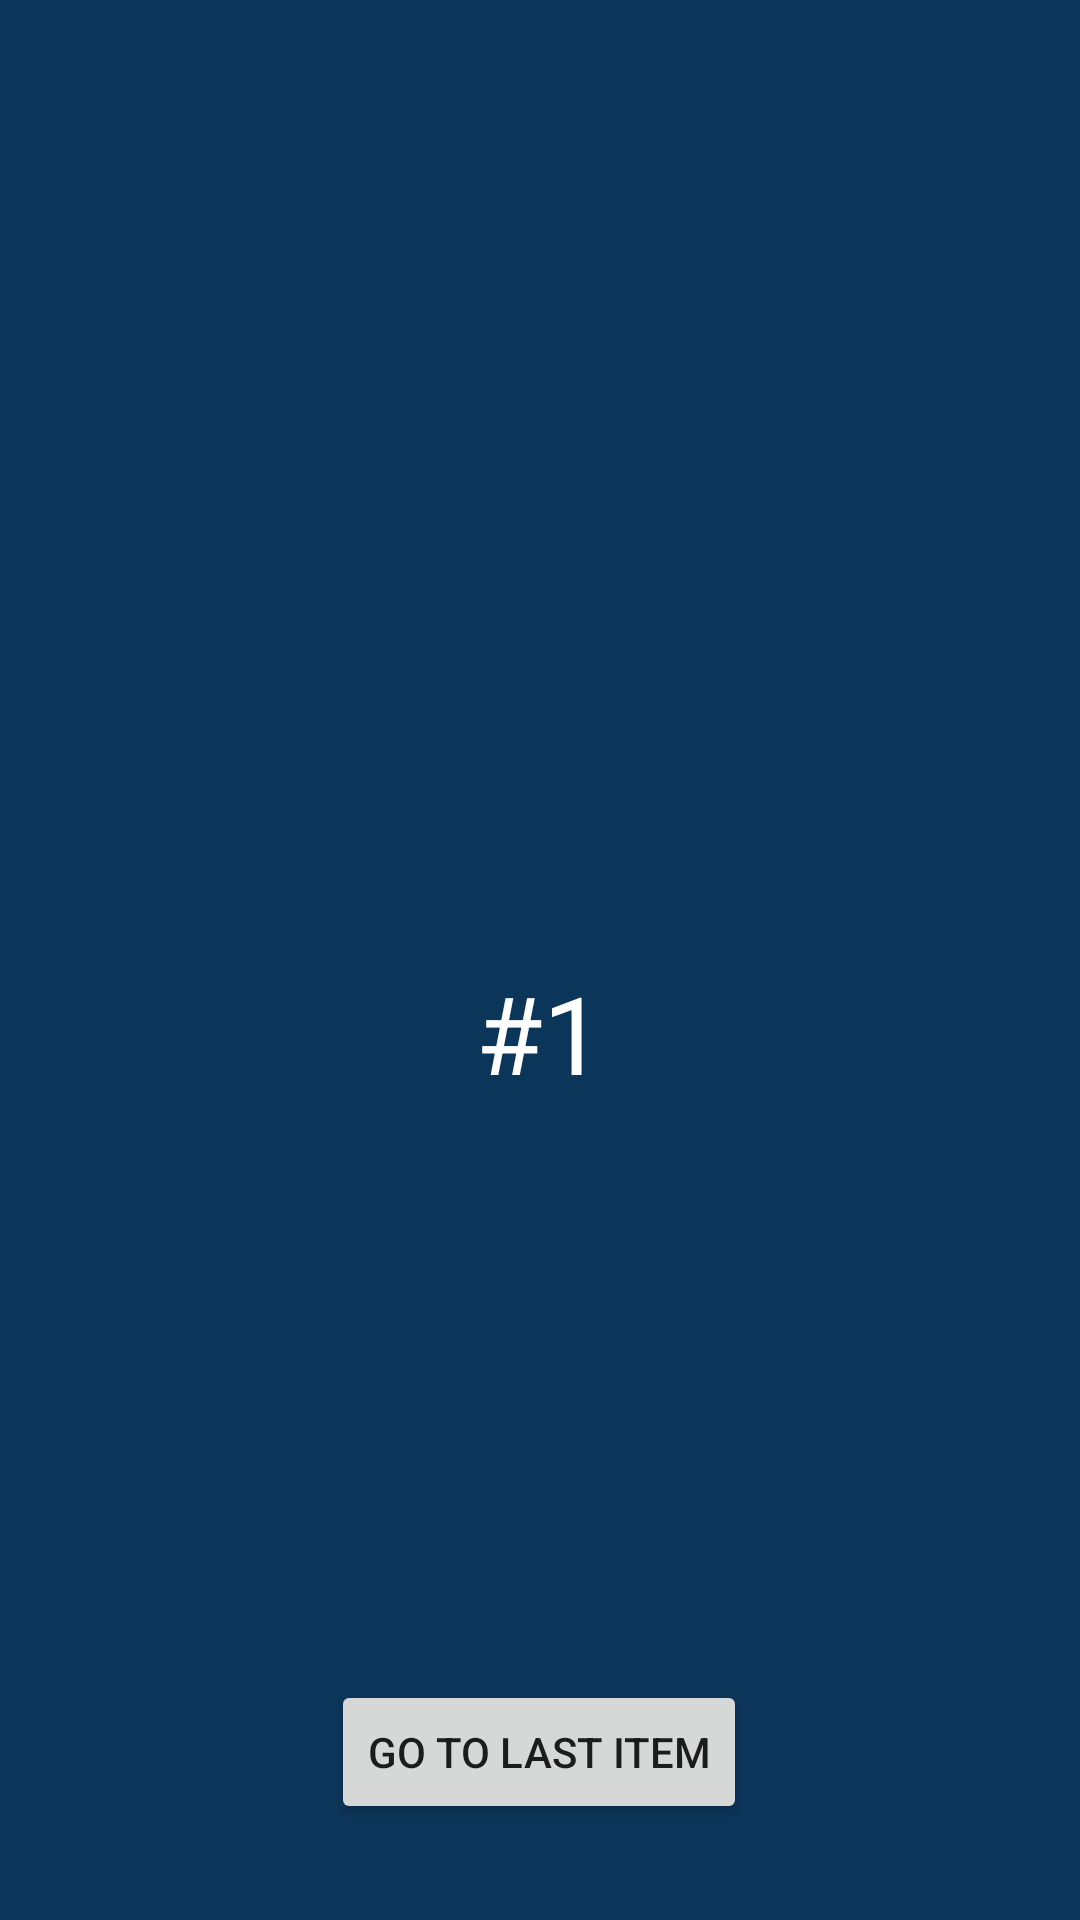

Reconstruct the res/layout file that produces this screen, plus the resources it refers to.
<!-- AndroidManifest.xml: application theme Theme.ConstraintLayoutSeminar -->
<!-- res/layout/activity_carousel_demo2.xml -->
<?xml version="1.0" encoding="utf-8"?>
<layout xmlns:android="http://schemas.android.com/apk/res/android"
    xmlns:app="http://schemas.android.com/apk/res-auto"
    xmlns:tools="http://schemas.android.com/tools">

    <data>

    </data>

    <androidx.constraintlayout.motion.widget.MotionLayout
        android:layout_width="match_parent"
        android:layout_height="match_parent"
        android:background="#0C355A"
        tools:context=".Carousel_demo_2"
        app:layoutDescription="@xml/activity_carousel_demo2_scene">

        <ImageView
            android:id="@+id/textView0"
            android:layout_width="100dp"
            android:layout_height="130dp"
            android:scaleType="fitXY"
            android:gravity="center"
            android:rotation="-60"
            android:text="#0"
            android:textColor="#FFF"
            android:textSize="36sp"
            android:elevation="0dp"
            app:layout_constraintCircle="@+id/center"
            app:layout_constraintCircleAngle="300"
            app:layout_constraintCircleRadius="160dp" />

        <ImageView
            android:id="@+id/textView1"
            android:layout_width="100dp"
            android:layout_height="130dp"
            android:scaleType="fitXY"
            android:gravity="center"
            android:rotation="-45"
            android:text="#1"
            android:textColor="#FFF"
            android:textSize="36sp"
            android:elevation="2dp"
            app:layout_constraintCircle="@+id/center"
            app:layout_constraintCircleAngle="315"
            app:layout_constraintCircleRadius="160dp" />

        <ImageView
            android:id="@+id/textView2"
            android:layout_width="100dp"
            android:layout_height="130dp"
            android:scaleType="fitXY"
            android:gravity="center"
            android:rotation="-30"
            android:text="#2"
            android:textColor="#FFF"
            android:textSize="36sp"
            android:elevation="4dp"
            app:layout_constraintCircle="@+id/center"
            app:layout_constraintCircleAngle="330"
            app:layout_constraintCircleRadius="160dp" />

        <ImageView
            android:id="@+id/textView3"
            android:layout_width="100dp"
            android:layout_height="130dp"
            android:scaleType="fitXY"
            android:elevation="6dp"
            android:gravity="center"
            android:rotation="-15"
            android:text="#3"
            android:textColor="#FFF"
            android:textSize="36sp"
            app:layout_constraintCircle="@+id/center"
            app:layout_constraintCircleAngle="345"
            app:layout_constraintCircleRadius="160dp"
            tools:layout_editor_absoluteX="136dp"
            tools:layout_editor_absoluteY="116dp" />

        <ImageView
            android:id="@+id/textView4"
            android:layout_width="140dp"
            android:layout_height="180dp"
            android:scaleType="fitXY"
            android:gravity="center"
            android:rotation="0"
            android:text="#4"
            android:textColor="#FFF"
            android:textSize="36sp"
            android:elevation="10dp"
            app:layout_constraintCircle="@+id/center"
            app:layout_constraintCircleAngle="0"
            app:layout_constraintCircleRadius="160dp" />

        <ImageView
            android:id="@+id/textView5"
            android:layout_width="100dp"
            android:layout_height="130dp"
            android:scaleType="fitXY"
            android:gravity="center"
            android:rotation="15"
            android:text="#5"
            android:textColor="#FFF"
            android:textSize="36sp"
            android:elevation="6dp"
            app:layout_constraintCircle="@+id/center"
            app:layout_constraintCircleAngle="15"
            app:layout_constraintCircleRadius="160dp" />

        <ImageView
            android:id="@+id/textView6"
            android:layout_width="100dp"
            android:layout_height="130dp"
            android:scaleType="fitXY"
            android:gravity="center"
            android:rotation="30"
            android:text="#6"
            android:textColor="#FFF"
            android:textSize="36sp"
            android:elevation="4dp"
            app:layout_constraintCircle="@+id/center"
            app:layout_constraintCircleAngle="30"
            app:layout_constraintCircleRadius="160dp" />


        <ImageView
            android:id="@+id/textView7"
            android:layout_width="100dp"
            android:layout_height="130dp"
            android:scaleType="fitXY"
            android:gravity="center"
            android:rotation="45"
            android:text="#7"
            android:textColor="#FFF"
            android:textSize="36sp"
            android:elevation="2dp"
            app:layout_constraintCircle="@+id/center"
            app:layout_constraintCircleAngle="45"
            app:layout_constraintCircleRadius="160dp" />

        <ImageView
            android:id="@+id/textView8"
            android:layout_width="100dp"
            android:layout_height="130dp"
            android:scaleType="fitXY"
            android:gravity="center"
            android:rotation="60"
            android:text="#8"
            android:textColor="#FFF"
            android:textSize="36sp"
            android:elevation="0dp"
            app:layout_constraintCircle="@+id/center"
            app:layout_constraintCircleAngle="60"
            app:layout_constraintCircleRadius="160dp" />

        <Space
            android:id="@+id/center"
            android:layout_width="wrap_content"
            android:layout_height="wrap_content"
            app:layout_constraintBottom_toBottomOf="parent"
            app:layout_constraintEnd_toEndOf="parent"
            app:layout_constraintHorizontal_bias="0.5"
            app:layout_constraintStart_toStartOf="parent"
            app:layout_constraintTop_toTopOf="parent" />

        <TextView
            android:id="@+id/label"
            android:layout_width="wrap_content"
            android:layout_height="wrap_content"
            android:textColor="#FFF"
            android:textSize="36sp"
            android:text="#1"
            app:layout_constraintStart_toStartOf="parent"
            app:layout_constraintEnd_toEndOf="parent"
            app:layout_constraintTop_toBottomOf="@id/center" />


        <androidx.constraintlayout.helper.widget.Carousel
            android:id="@+id/carousel"
            android:layout_width="wrap_content"
            android:layout_height="wrap_content"
            app:carousel_forwardTransition="@+id/forward"
            app:carousel_backwardTransition="@+id/backward"
            app:carousel_previousState="@+id/previous"
            app:carousel_nextState="@+id/next"
            app:carousel_firstView="@+id/textView4"
            app:constraint_referenced_ids="textView0,textView1,textView2,textView3,textView4,textView5,textView6,textView7,textView8" />

        <Button
            android:id="@+id/button"
            android:layout_width="wrap_content"
            android:layout_height="wrap_content"
            android:layout_marginBottom="32dp"
            android:text="Go to last item"
            app:layout_constraintBottom_toBottomOf="parent"
            app:layout_constraintEnd_toEndOf="parent"
            app:layout_constraintHorizontal_bias="0.498"
            app:layout_constraintStart_toStartOf="parent" />

    </androidx.constraintlayout.motion.widget.MotionLayout>
</layout>
<!-- resources referenced by this layout -->
<resources>
  <style name="Theme.ConstraintLayoutSeminar" parent="Theme.MaterialComponents.DayNight.DarkActionBar">
          
          <item name="colorPrimary">@color/purple_500</item>
          <item name="colorPrimaryVariant">@color/purple_700</item>
          <item name="colorOnPrimary">@color/white</item>
          
          <item name="colorSecondary">@color/teal_200</item>
          <item name="colorSecondaryVariant">@color/teal_700</item>
          <item name="colorOnSecondary">@color/black</item>
          
          <item name="android:statusBarColor" tools:targetApi="l">?attr/colorPrimaryVariant</item>
          
      </style>
  <!-- not gathered from this repository: default colours our renderer supplied (Android Studio template values) -->
  <color name="purple_500">#FF6200EE</color>
  <color name="purple_700">#FF3700B3</color>
  <color name="teal_200">#FF03DAC5</color>
  <color name="teal_700">#FF018786</color>
  <color name="black">#FF000000</color>
  <color name="white">#FFFFFFFF</color>
</resources>
